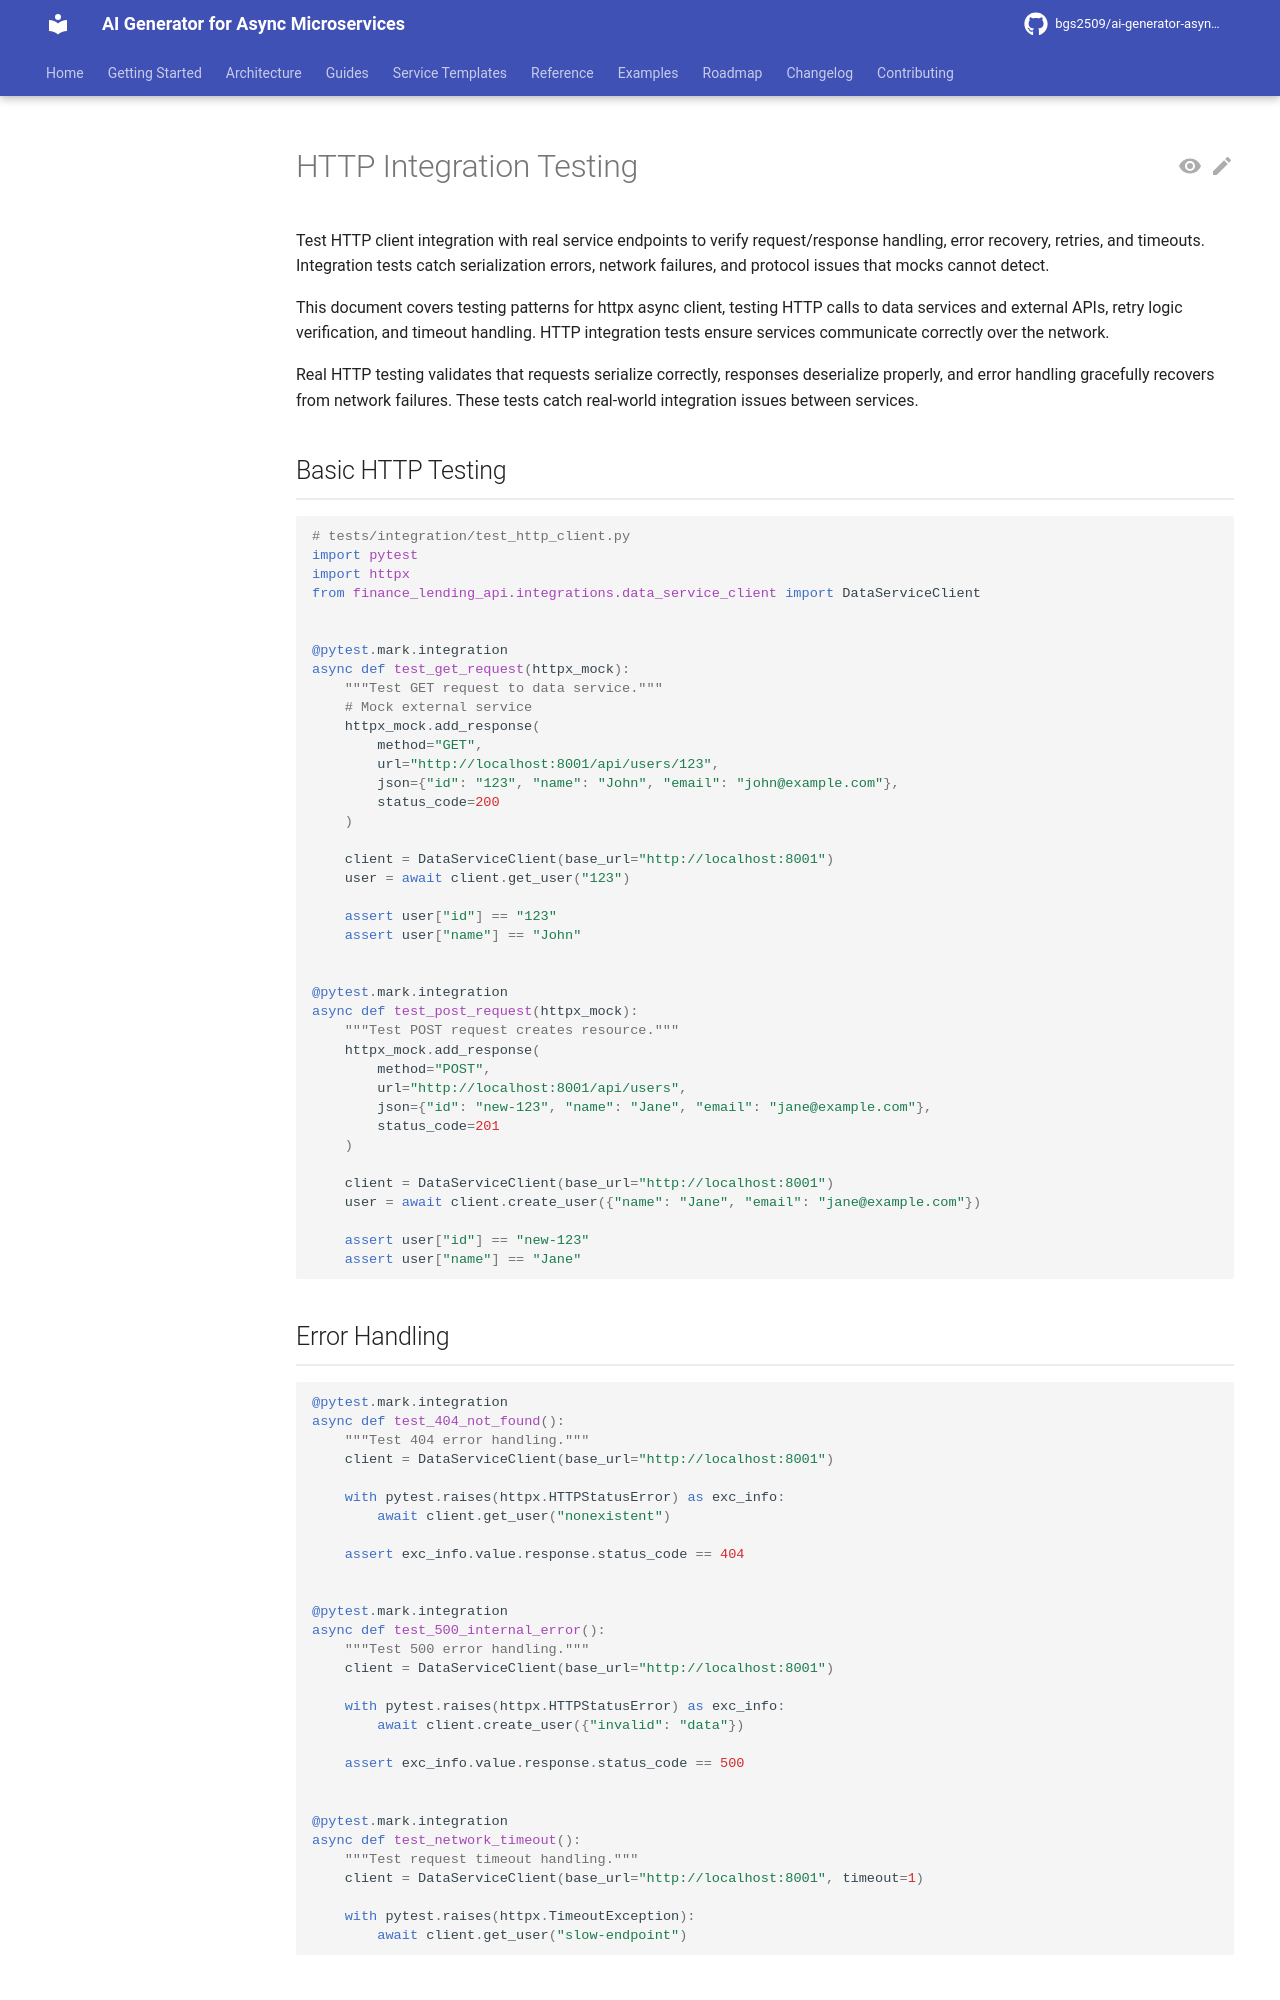

repository: bgs2509/ai-generator-asyncmicroservices · page: atomic/testing/integration-testing/http-integration-testing/index.html · generator: mkdocs

# HTTP Integration Testing

Test HTTP client integration with real service endpoints to verify request/response handling, error recovery, retries, and timeouts. Integration tests catch serialization errors, network failures, and protocol issues that mocks cannot detect.

This document covers testing patterns for httpx async client, testing HTTP calls to data services and external APIs, retry logic verification, and timeout handling. HTTP integration tests ensure services communicate correctly over the network.

Real HTTP testing validates that requests serialize correctly, responses deserialize properly, and error handling gracefully recovers from network failures. These tests catch real-world integration issues between services.

## Basic HTTP Testing

```python
# tests/integration/test_http_client.py
import pytest
import httpx
from finance_lending_api.integrations.data_service_client import DataServiceClient


@pytest.mark.integration
async def test_get_request(httpx_mock):
    """Test GET request to data service."""
    # Mock external service
    httpx_mock.add_response(
        method="GET",
        url="http://localhost:8001/api/users/123",
        json={"id": "123", "name": "John", "email": "john@example.com"},
        status_code=200
    )

    client = DataServiceClient(base_url="http://localhost:8001")
    user = await client.get_user("123")

    assert user["id"] == "123"
    assert user["name"] == "John"


@pytest.mark.integration
async def test_post_request(httpx_mock):
    """Test POST request creates resource."""
    httpx_mock.add_response(
        method="POST",
        url="http://localhost:8001/api/users",
        json={"id": "new-123", "name": "Jane", "email": "jane@example.com"},
        status_code=201
    )

    client = DataServiceClient(base_url="http://localhost:8001")
    user = await client.create_user({"name": "Jane", "email": "jane@example.com"})

    assert user["id"] == "new-123"
    assert user["name"] == "Jane"
```
